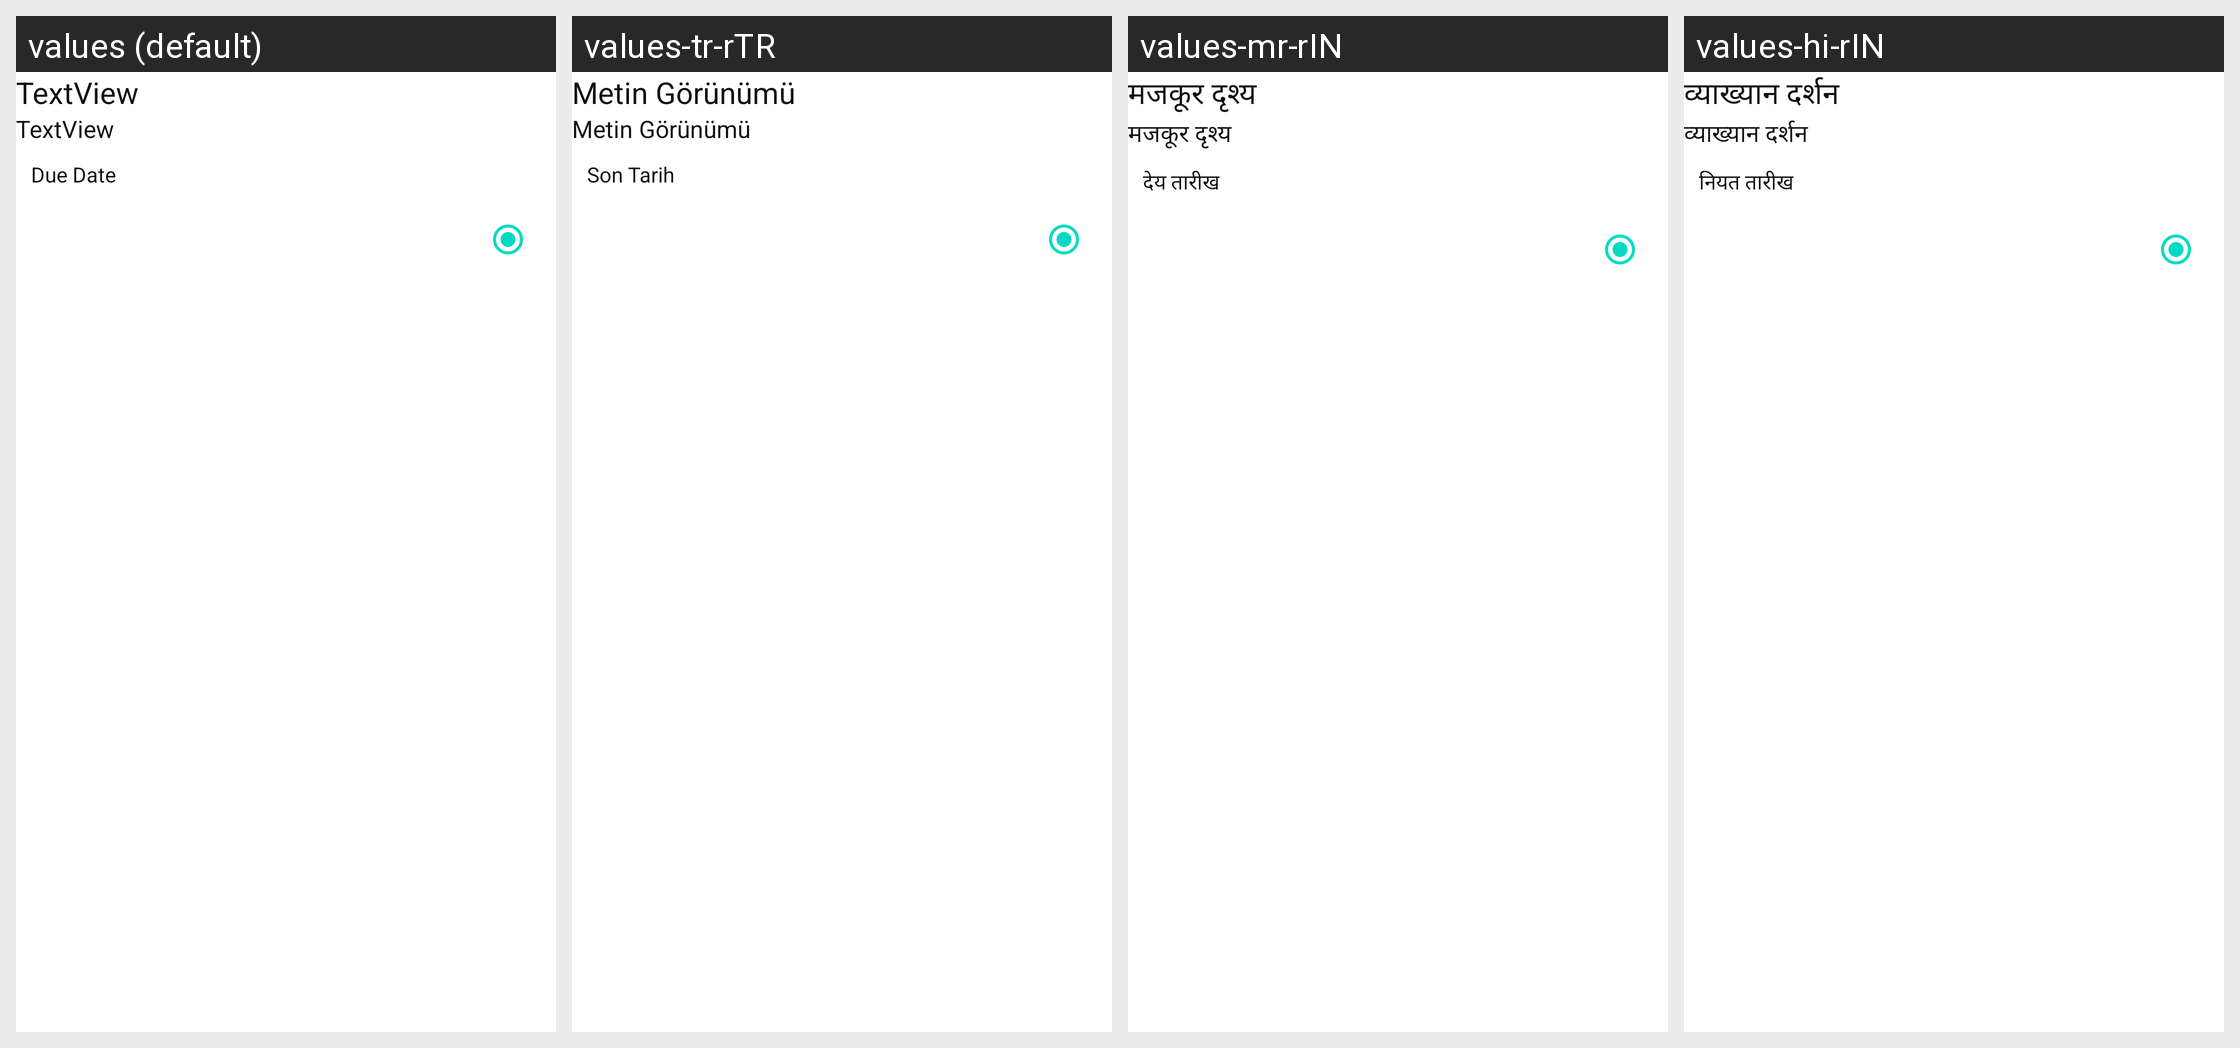

The Android screen above is rendered under several locales of the same app. Produce the string resources it draws, with the default and per-locale values.
Android screen res/layout/note_item.xml rendered under 4 locales, left to right: values (default), values-tr-rTR, values-mr-rIN, values-hi-rIN. Device: Nexus 5 (rendered at 1080×1920; each locale shown at half size, 540×960, under a caption strip naming it); theme Theme.NoteTaking.
Other locales in the repository, not shown: values-as-rIN, values-bn-rIN, values-ja-rJP, values-ml-rIN, values-pa-rIN, values-ru, values-ta-rIN, values-te-rIN, values-ur-rIN.
Strings drawn on this screen, with the default value and each locale's value (text and hints the layout hard-codes, and strings that could not be matched under every locale, appear in the picture but are not listed):

textview
  values: TextView
  values-tr-rTR: Metin Görünümü
  values-mr-rIN: मजकूर दृश्य
  values-hi-rIN: व्याख्यान दर्शन

due_date_text
  values: Due Date
  values-tr-rTR: Son Tarih
  values-mr-rIN: देय तारीख
  values-hi-rIN: नियत तारीख
